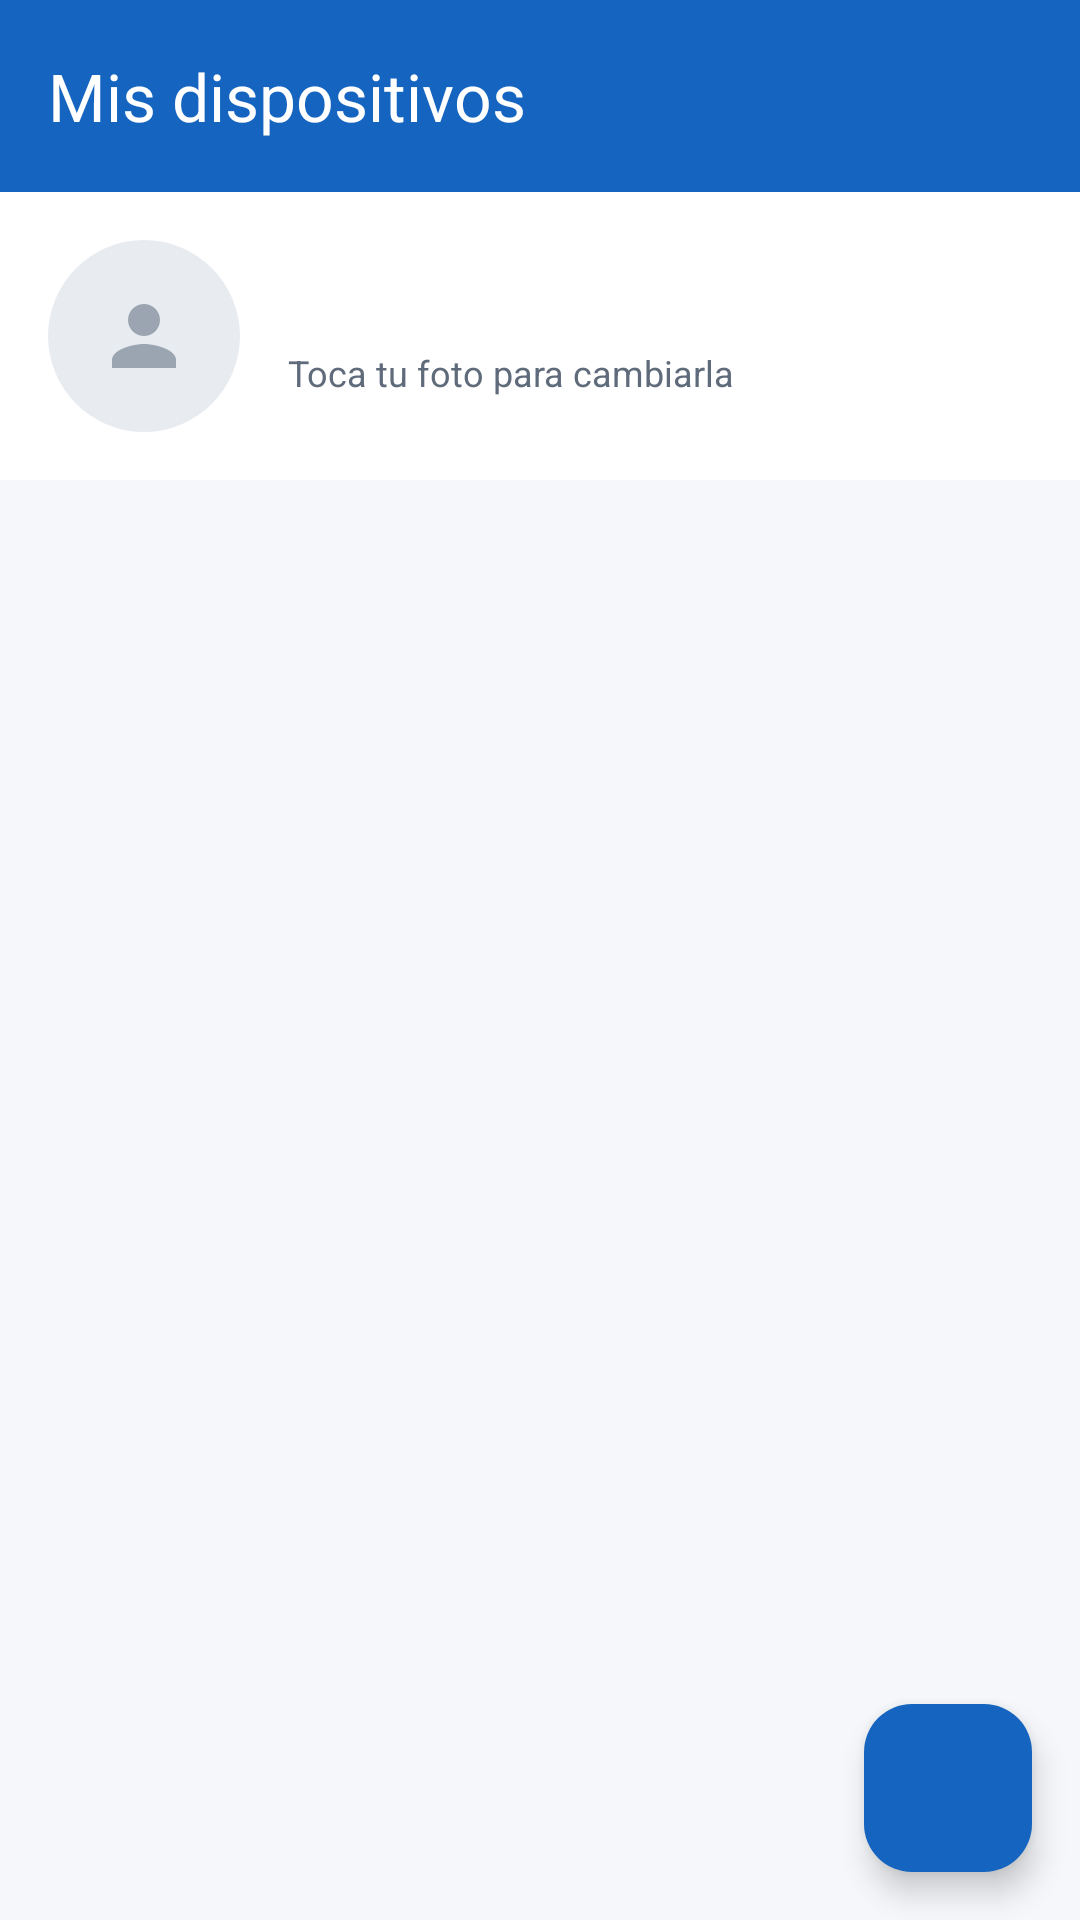

This screen was rendered from an Android layout file. Write that file and the resources it references.
<!-- AndroidManifest.xml: application theme Theme.Theme.LAB6_20221576 -->
<!-- res/layout/activity_dashboard.xml -->
<?xml version="1.0" encoding="utf-8"?>
<androidx.coordinatorlayout.widget.CoordinatorLayout xmlns:android="http://schemas.android.com/apk/res/android"
    xmlns:app="http://schemas.android.com/apk/res-auto"
    android:layout_width="match_parent"
    android:layout_height="match_parent"
    android:background="@color/background"
    android:fitsSystemWindows="true">

    <LinearLayout
        android:layout_width="match_parent"
        android:layout_height="match_parent"
        android:orientation="vertical">

        <com.google.android.material.appbar.MaterialToolbar
            android:id="@+id/toolbar"
            android:layout_width="match_parent"
            android:layout_height="?attr/actionBarSize"
            android:background="@color/primary"
            android:theme="@style/ThemeOverlay.AppCompat.Dark.ActionBar"
            app:title="@string/dashboard_title"
            app:titleTextColor="@color/white" />

        <LinearLayout
            android:layout_width="match_parent"
            android:layout_height="wrap_content"
            android:background="@color/white"
            android:gravity="center_vertical"
            android:orientation="horizontal"
            android:padding="16dp">

            <com.google.android.material.imageview.ShapeableImageView
                android:id="@+id/ivAvatar"
                android:layout_width="64dp"
                android:layout_height="64dp"
                android:clickable="true"
                android:contentDescription="@string/cd_avatar"
                android:focusable="true"
                android:scaleType="centerCrop"
                android:src="@drawable/ic_avatar_placeholder"
                app:shapeAppearanceOverlay="@style/CircleImage" />

            <LinearLayout
                android:layout_width="0dp"
                android:layout_height="wrap_content"
                android:layout_marginStart="16dp"
                android:layout_weight="1"
                android:orientation="vertical">

                <TextView
                    android:id="@+id/tvSaludo"
                    android:layout_width="wrap_content"
                    android:layout_height="wrap_content"
                    android:textColor="@color/primary_dark"
                    android:textSize="18sp"
                    android:textStyle="bold" />

                <TextView
                    android:layout_width="wrap_content"
                    android:layout_height="wrap_content"
                    android:text="@string/dashboard_hint_avatar"
                    android:textColor="@color/text_secondary"
                    android:textSize="12sp" />
            </LinearLayout>
        </LinearLayout>

        <FrameLayout
            android:layout_width="match_parent"
            android:layout_height="0dp"
            android:layout_weight="1">

            <androidx.recyclerview.widget.RecyclerView
                android:id="@+id/rvDispositivos"
                android:layout_width="match_parent"
                android:layout_height="match_parent"
                android:clipToPadding="false"
                android:paddingTop="8dp"
                android:paddingBottom="88dp" />

            <TextView
                android:id="@+id/tvVacio"
                android:layout_width="match_parent"
                android:layout_height="wrap_content"
                android:layout_gravity="center"
                android:gravity="center"
                android:padding="32dp"
                android:text="@string/dashboard_empty"
                android:textColor="@color/text_secondary"
                android:visibility="gone" />
        </FrameLayout>
    </LinearLayout>

    <com.google.android.material.floatingactionbutton.FloatingActionButton
        android:id="@+id/fabAgregar"
        android:layout_width="wrap_content"
        android:layout_height="wrap_content"
        android:layout_gravity="bottom|end"
        android:layout_margin="16dp"
        android:contentDescription="@string/cd_add"
        android:src="@drawable/ic_add"
        app:backgroundTint="@color/primary"
        app:tint="@color/white" />
</androidx.coordinatorlayout.widget.CoordinatorLayout>
<!-- resources referenced by this layout -->
<resources>
  <color name="background">#F5F7FA</color>
  <color name="primary">#1565C0</color>
  <color name="primary_dark">#0D47A1</color>
  <color name="text_secondary">#5F6B7A</color>
  <color name="white">#FFFFFF</color>
  <!-- drawable ic_avatar_placeholder (drawable) -->
  <vector xmlns:android="http://schemas.android.com/apk/res/android"
      android:width="96dp"
      android:height="96dp"
      android:viewportWidth="96"
      android:viewportHeight="96">
      <path
          android:fillColor="#E8ECF1"
          android:pathData="M0,0h96v96h-96z" />
      <group
          android:scaleX="2"
          android:scaleY="2"
          android:translateX="24"
          android:translateY="24">
          <path
              android:fillColor="#9AA5B1"
              android:pathData="M12,12c2.21,0 4,-1.79 4,-4s-1.79,-4 -4,-4 -4,1.79 -4,4 1.79,4 4,4zM12,14c-2.67,0 -8,1.34 -8,4v2h16v-2c0,-2.66 -5.33,-4 -8,-4z" />
      </group>
  </vector>
  <string name="cd_add">Agregar dispositivo</string>
  <string name="cd_avatar">Foto de perfil</string>
  <string name="dashboard_empty">Aún no tienes dispositivos.\nToca + para registrar uno con su foto.</string>
  <string name="dashboard_hint_avatar">Toca tu foto para cambiarla</string>
  <string name="dashboard_title">Mis dispositivos</string>
  <style name="CircleImage">
          <item name="cornerFamily">rounded</item>
          <item name="cornerSize">50%</item>
      </style>
  <style name="Theme.Theme.LAB6_20221576" parent="Theme.Material3.Light.NoActionBar">
          <item name="colorPrimary">@color/primary</item>
          <item name="colorOnPrimary">@color/white</item>
          <item name="colorSecondary">@color/secondary</item>
          <item name="colorOnSecondary">@color/white</item>
          <item name="android:windowBackground">@color/background</item>
      </style>
  <color name="secondary">#00ACC1</color>
</resources>
